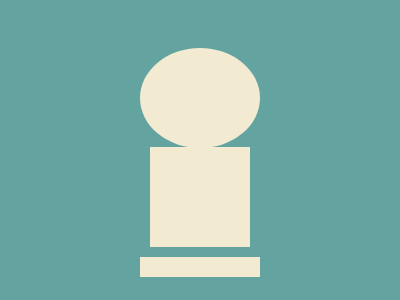

Write a web page that renders exactly this picture using CSS.


<div class='point'></div>
<div class='barre'></div>
<div class='trait'></div>
<style>
  body {
    background:#63A3A0;
    display: grid;
    place-items: center;
  }
  div {
    
    width: 100px;
    height: 100px;
    background: #F3EAD2;
  }
  .point{
    margin-top: 35;
    width: 120px;
    height: 100px;
    border-radius:  60px / 50px; 
  }
  .barre{
    position: relative;
    top: -10px; 
  }
  .trait{
    width: 120px;
    height: 20px;
      position: relative;
    top: -10px; 
  }
</style>
